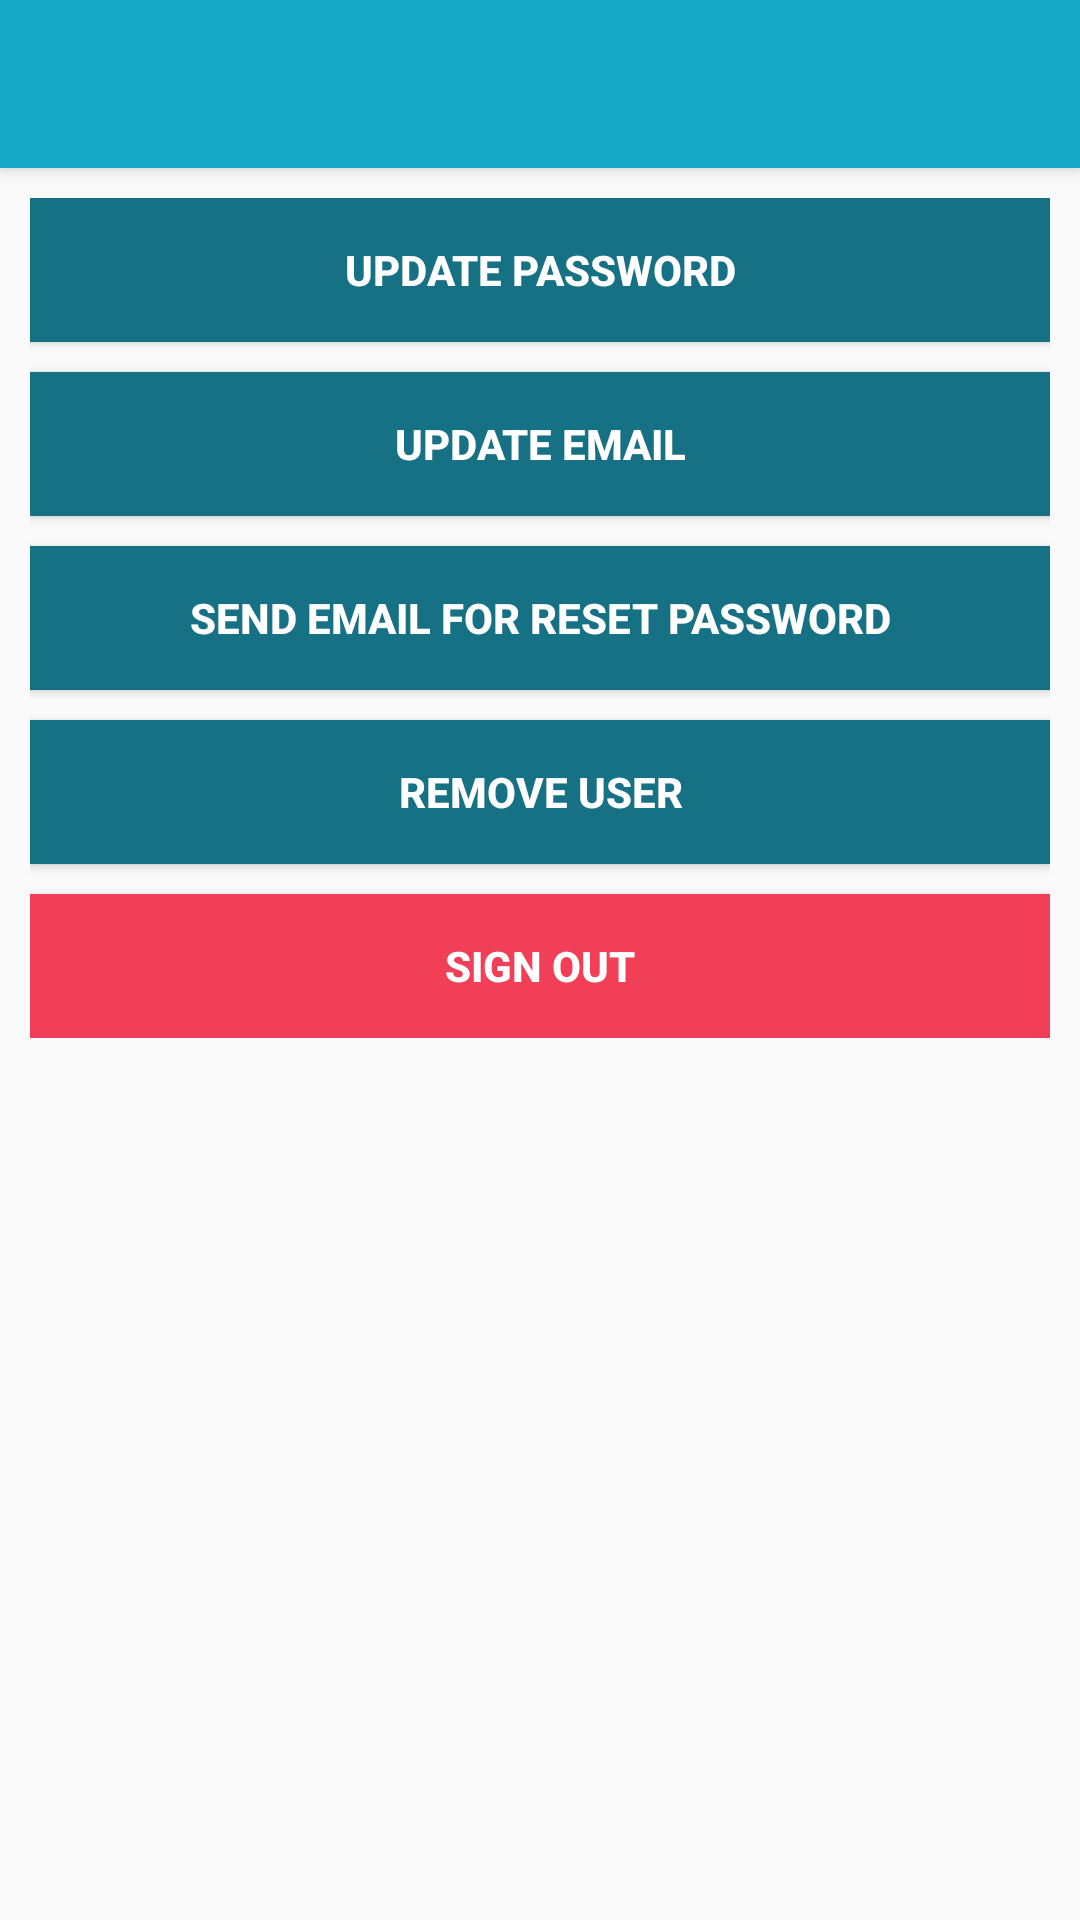

Android layout source for this screen:
<!-- AndroidManifest.xml: application theme AppTheme -->
<!-- res/layout/activity_main.xml -->
<?xml version="1.0" encoding="utf-8"?>
<LinearLayout xmlns:android="http://schemas.android.com/apk/res/android"
    xmlns:app="http://schemas.android.com/apk/res-auto"
    xmlns:tools="http://schemas.android.com/tools"
    android:layout_width="match_parent"
    android:layout_height="match_parent"
    android:orientation="vertical"
    tools:context=".MainActivity">

    <include
        android:id="@+id/toolbar"
        layout="@layout/toolbar"/>

    <LinearLayout
        android:layout_width="match_parent"
        android:layout_height="wrap_content"
        android:orientation="vertical"
        android:padding="10dp">

        <Button
            android:id="@+id/btn_change_password"
            android:layout_width="match_parent"
            android:layout_height="wrap_content"
            android:text="@string/btn_change_password"
            android:textColor="@android:color/white"
            android:background="@color/primary"
            android:textStyle="bold"
            android:layout_marginBottom="10dp"/>

        <Button
            android:id="@+id/btn_change_email"
            android:layout_width="match_parent"
            android:layout_height="wrap_content"
            android:text="@string/btn_change_email"
            android:textColor="@android:color/white"
            android:background="@color/primary"
            android:textStyle="bold"
            android:layout_marginBottom="10dp"/>

        <Button
            android:id="@+id/btn_reset_by_email"
            android:layout_width="match_parent"
            android:layout_height="wrap_content"
            android:text="@string/btn_reset_password"
            android:textColor="@android:color/white"
            android:background="@color/primary"
            android:textStyle="bold"
            android:layout_marginBottom="10dp"/>

        <Button
            android:id="@+id/btn_remove_user"
            android:layout_width="match_parent"
            android:layout_height="wrap_content"
            android:text="@string/btn_remove_user"
            android:textColor="@android:color/white"
            android:background="@color/primary"
            android:textStyle="bold"
            android:layout_marginBottom="10dp"/>


        <Button
            android:id="@+id/btn_sing_out"
            android:layout_width="match_parent"
            android:layout_height="wrap_content"
            android:text="@string/btn_sign_out"
            android:textColor="@android:color/white"
            android:background="@color/danger"
            android:textStyle="bold"/>




    </LinearLayout>



</LinearLayout>
<!-- res/layout/toolbar.xml (included above) -->
<?xml version="1.0" encoding="utf-8"?>
<android.support.v7.widget.Toolbar
    android:layout_width="match_parent"
    android:layout_height="?attr/actionBarSize"
    android:background="?attr/colorPrimary"
    android:elevation="4dp"
    android:theme="@style/ThemeOverlay.AppCompat.Dark.ActionBar"
    app:popupTheme="@style/ThemeOverlay.AppCompat.Light"
    xmlns:app="http://schemas.android.com/apk/res-auto"
    xmlns:android="http://schemas.android.com/apk/res/android" />
<!-- resources referenced by this layout -->
<resources>
  <color name="danger">#F13F57</color>
  <color name="primary">#167184</color>
  <string name="btn_change_email">Update email</string>
  <string name="btn_change_password">Update password</string>
  <string name="btn_remove_user">Remove user</string>
  <string name="btn_reset_password">Send email for reset password</string>
  <string name="btn_sign_out">Sign out</string>
  <style name="AppTheme" parent="Theme.AppCompat.Light.NoActionBar">
          
          <item name="colorPrimary">@color/colorPrimary</item>
          <item name="colorPrimaryDark">@color/colorPrimaryDark</item>
          <item name="colorAccent">@color/colorAccent</item>
      </style>
  <color name="colorPrimary">#16A9C7</color>
  <color name="colorPrimaryDark">#167184</color>
  <color name="colorAccent">#FB8C00</color>
</resources>
